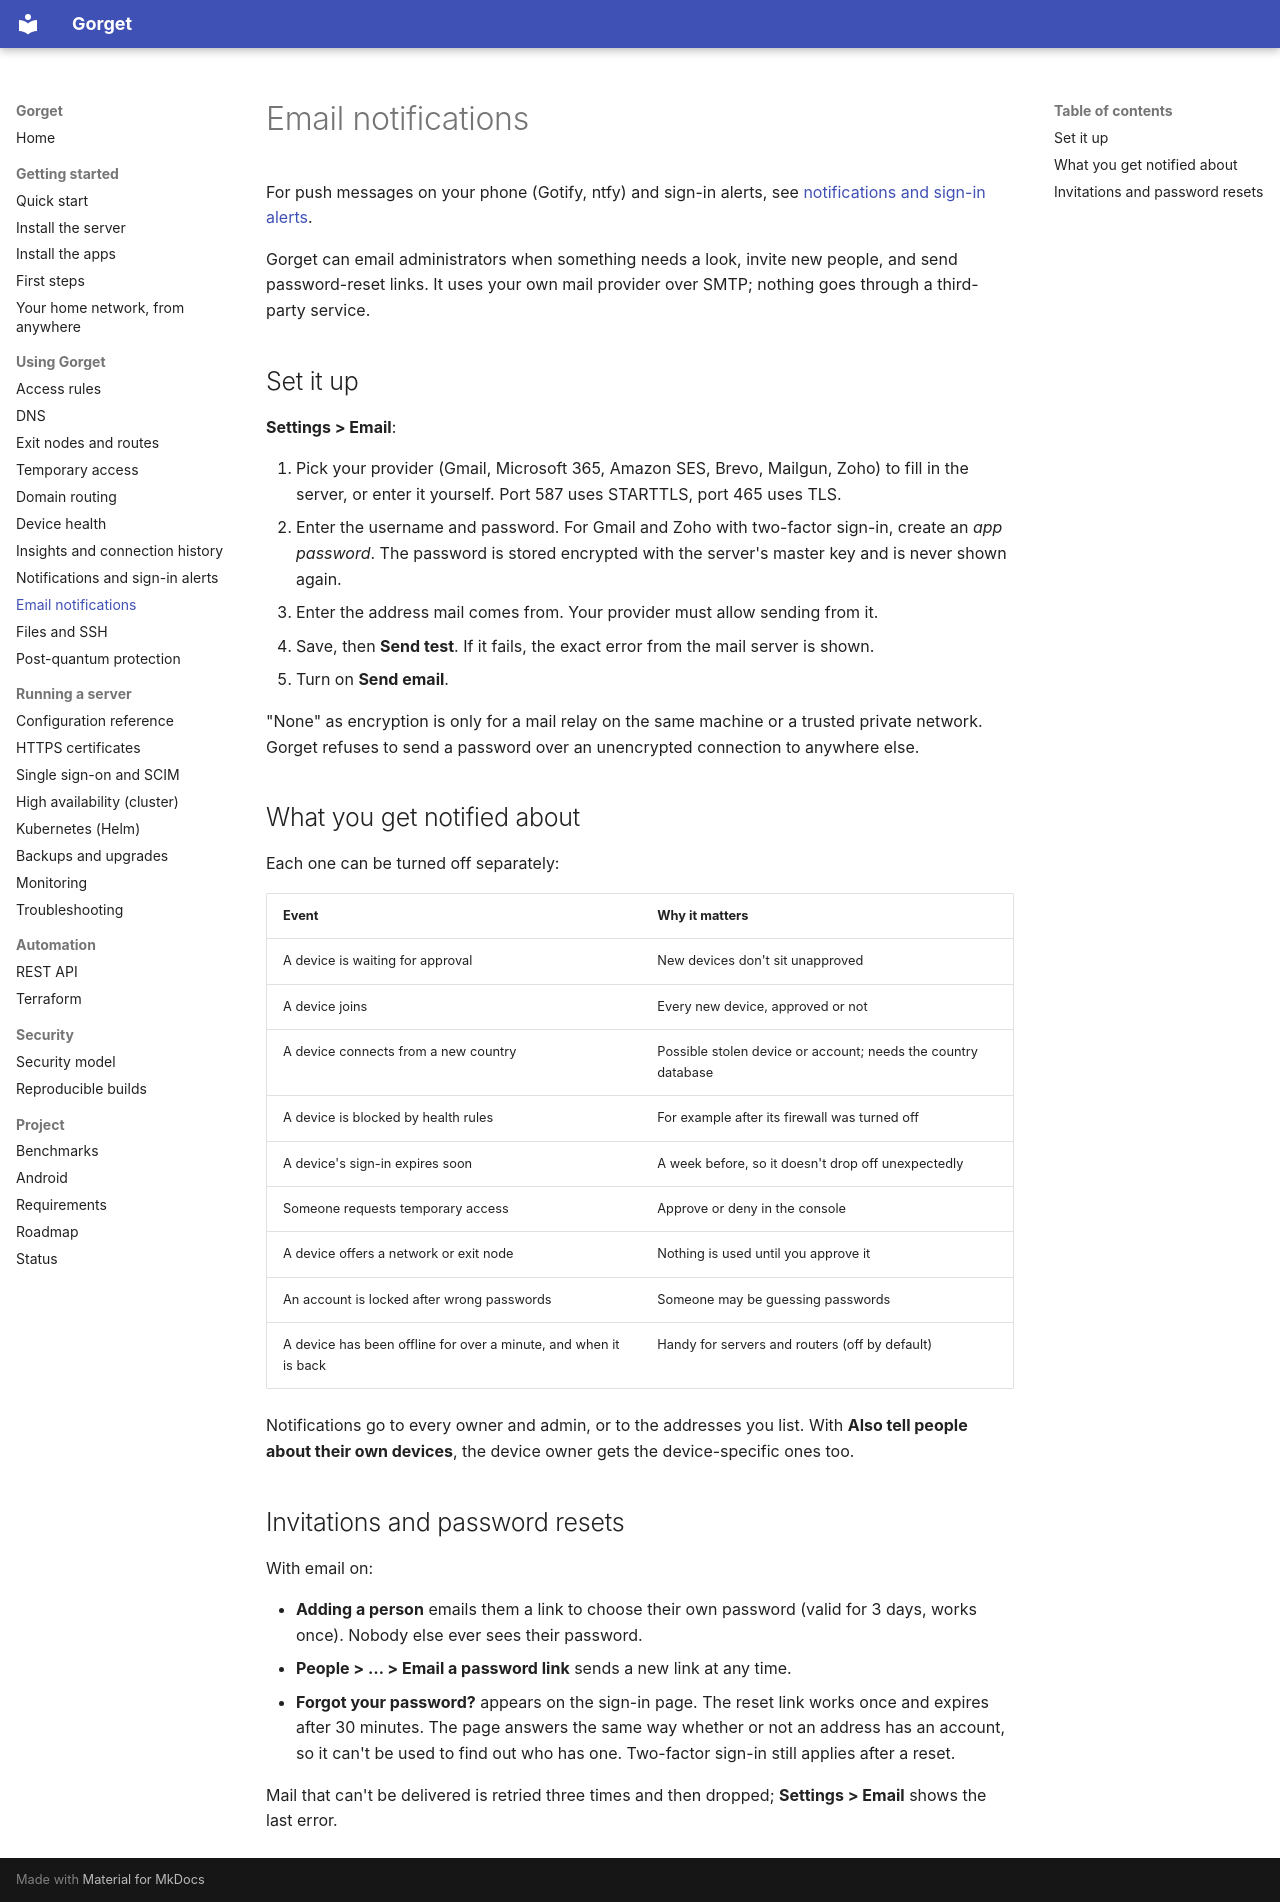

repository: anand34577/gorget · page: guide/email/index.html · generator: mkdocs

# Email notifications

For push messages on your phone (Gotify, ntfy) and sign-in alerts, see
[notifications and sign-in alerts](notifications.md).

Gorget can email administrators when something needs a look, invite new people, and send
password-reset links. It uses your own mail provider over SMTP; nothing goes through a
third-party service.

## Set it up

**Settings > Email**:

1. Pick your provider (Gmail, Microsoft 365, Amazon SES, Brevo, Mailgun, Zoho) to fill in
   the server, or enter it yourself. Port 587 uses STARTTLS, port 465 uses TLS.
2. Enter the username and password. For Gmail and Zoho with two-factor sign-in, create an
   *app password*. The password is stored encrypted with the server's master key and is
   never shown again.
3. Enter the address mail comes from. Your provider must allow sending from it.
4. Save, then **Send test**. If it fails, the exact error from the mail server is shown.
5. Turn on **Send email**.

"None" as encryption is only for a mail relay on the same machine or a trusted private
network. Gorget refuses to send a password over an unencrypted connection to anywhere else.

## What you get notified about

Each one can be turned off separately:

| Event | Why it matters |
|---|---|
| A device is waiting for approval | New devices don't sit unapproved |
| A device joins | Every new device, approved or not |
| A device connects from a new country | Possible stolen device or account; needs the country database |
| A device is blocked by health rules | For example after its firewall was turned off |
| A device's sign-in expires soon | A week before, so it doesn't drop off unexpectedly |
| Someone requests temporary access | Approve or deny in the console |
| A device offers a network or exit node | Nothing is used until you approve it |
| An account is locked after wrong passwords | Someone may be guessing passwords |
| A device has been offline for over a minute, and when it is back | Handy for servers and routers (off by default) |

Notifications go to every owner and admin, or to the addresses you list. With **Also tell
people about their own devices**, the device owner gets the device-specific ones too.

## Invitations and password resets

With email on:

- **Adding a person** emails them a link to choose their own password (valid for 3 days,
  works once). Nobody else ever sees their password.
- **People > … > Email a password link** sends a new link at any time.
- **Forgot your password?** appears on the sign-in page. The reset link works once and
  expires after 30 minutes. The page answers the same way whether or not an address has an
  account, so it can't be used to find out who has one. Two-factor sign-in still applies
  after a reset.

Mail that can't be delivered is retried three times and then dropped; **Settings > Email**
shows the last error.
